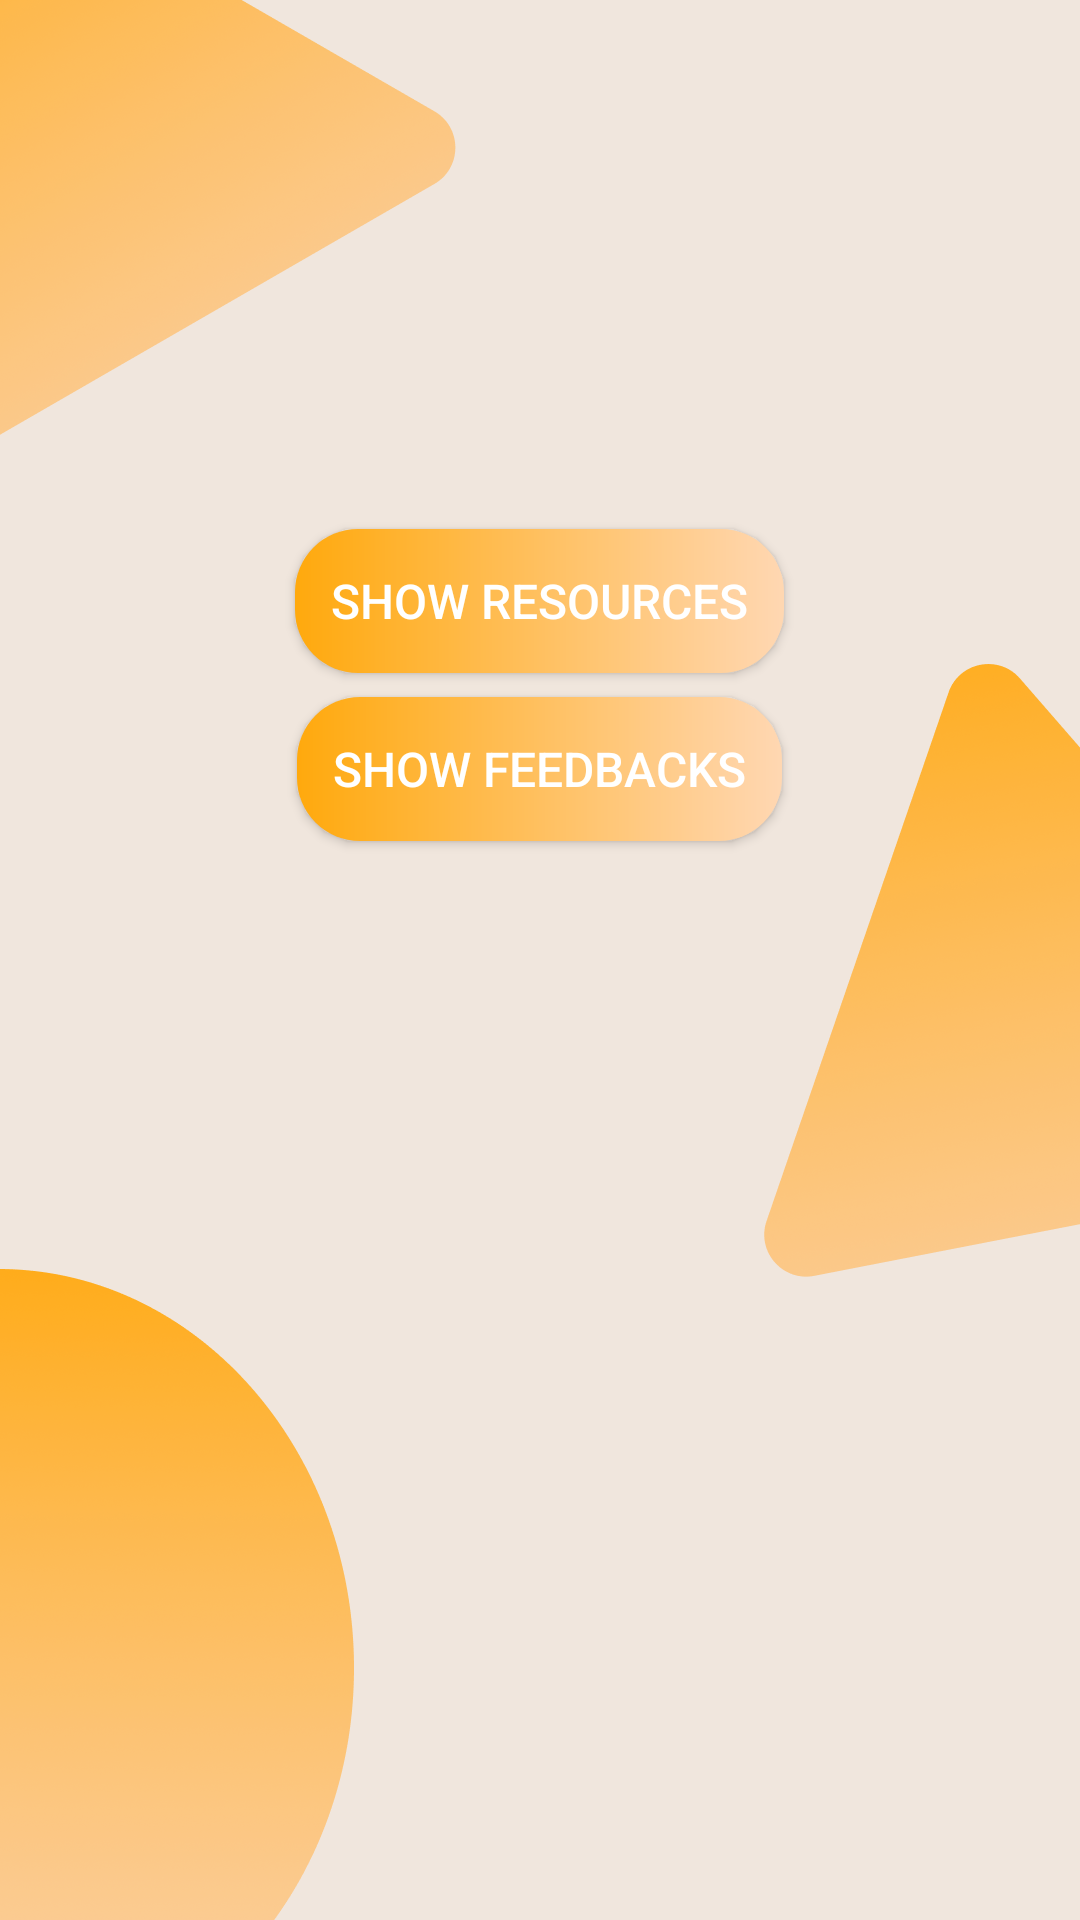

This screen was rendered from an Android layout file. Write that file and the resources it references.
<!-- AndroidManifest.xml: application theme Theme.Firebase_tut -->
<!-- res/layout/fragment_course_detail.xml -->
<?xml version="1.0" encoding="utf-8"?>
<RelativeLayout xmlns:android="http://schemas.android.com/apk/res/android"
    android:layout_width="match_parent"
    android:layout_height="match_parent"
    android:background="@drawable/resourc_back"
    android:padding="16dp">

    <TextView
        android:id="@+id/course_name"
        android:layout_width="wrap_content"
        android:layout_height="wrap_content"
        android:textSize="18sp"
        android:textColor="@color/lightGray"
        android:layout_marginTop="120dp"
        android:layout_centerHorizontal="true"/>

    <Button
        android:id="@+id/button_show_resources"
        android:layout_width="wrap_content"
        android:layout_height="wrap_content"
        android:text="Show Resources"
        android:layout_below="@id/course_name"
        android:layout_marginTop="16dp"
        android:layout_centerHorizontal="true"
        android:background="@drawable/button_background"
        android:textColor="@color/white"
        android:padding="12dp"
        android:textSize="16sp"/>

    <Button
        android:id="@+id/button_show_feedbacks"
        android:layout_width="wrap_content"
        android:layout_height="wrap_content"
        android:text="Show Feedbacks"
        android:layout_below="@id/button_show_resources"
        android:layout_marginTop="8dp"
        android:layout_centerHorizontal="true"
        android:background="@drawable/button_background"
        android:textColor="@color/white"
        android:padding="12dp"
        android:textSize="16sp"/>
</RelativeLayout>
<!-- resources referenced by this layout -->
<resources>
  <color name="lightGray">#B33A3A3A</color>
  <color name="white">#FFFFFFFF</color>
  <!-- drawable button_background (drawable) -->
  <?xml version="1.0" encoding="utf-8"?>
  <shape xmlns:android="http://schemas.android.com/apk/res/android">
      <gradient
          android:startColor="#FFA90D"
          android:endColor="#FFD7B2"
          android:angle="0"
          android:type="linear" />
      <corners android:radius="21dp" />
      <padding android:left="10dp" android:right="10dp" />
  </shape>
  <!-- drawable resourc_back: png bitmap (drawable, 239688 bytes) -->
  <style name="Theme.Firebase_tut" parent="Theme.AppCompat.Light.NoActionBar" />
</resources>
